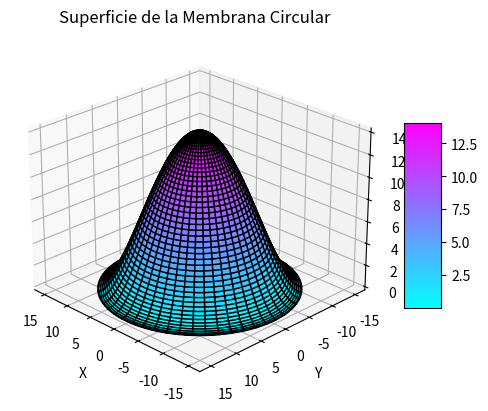

Here is the Python script that generated this plot:
import numpy as np
import matplotlib.pyplot as plt
from mpl_toolkits.mplot3d import Axes3D

P = 15  # psi
r_d = 15  # in
E = 18e6  # psi
t = 0.08  # in
v = 0.3

num_points = 100  # Número de puntos en cada dirección
r = np.linspace(0, r_d, num_points)
theta = np.linspace(0, 2 * np.pi, num_points)
R, Theta = np.meshgrid(r, theta)  # Malla de coordenadas polares

K = (E * t**3) / (12 * (1 - v**2))
w = (P * r_d**4 / (64 * K)) * (1 - (R / r_d)**2)**2

X = R * np.cos(Theta)
Y = R * np.sin(Theta)

fig = plt.figure()
ax = fig.add_subplot(111, projection='3d')
surf = ax.plot_surface(X, Y, w, cmap='cool', edgecolor='black')

ax.set_xlabel('X')
ax.set_ylabel('Y')
ax.set_zlabel('Deflexión (w)')

ax.set_title('Superficie de la Membrana Circular')
ax.view_init(elev=25, azim=135)  # Ajustar la vista de la gráfica

fig.colorbar(surf, shrink=0.5, aspect=5)

plt.show()
